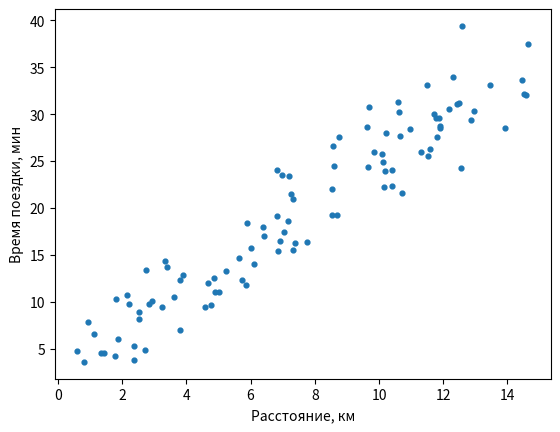

Source code (Python): (Note: this script raises an exception after producing the figure.)
import sys

import matplotlib
import matplotlib.pyplot as plt
import numpy as np
import pandas as pd

sys.version, np.__version__, pd.__version__, matplotlib.__version__

def make_trips(n_trips, seed=0):
    """Генерирует поездки такси: расстояние и время в пути.

    Args:
        n_trips: Число поездок.
        seed: Зерно генератора случайных чисел.

    Returns:
        Массивы расстояний, км, и времени поездки, мин.
    """
    rng = np.random.default_rng(seed)
    distance = rng.uniform(0.5, 15, size=n_trips)
    duration = 3 + 2.2 * distance + rng.normal(0, 3, size=n_trips)  # Пробки дают разброс в несколько минут
    return distance, duration


def line_mse(a, b, x, y):
    """Считает MSE прямой y = a·x + b на точках (x, y).

    Args:
        a: Наклон прямой.
        b: Свободный член.
        x: Значения признака.
        y: Целевые значения.

    Returns:
        Среднеквадратичная ошибка.
    """
    return np.mean((y - a * x - b) ** 2)


def is_minimum(a, b, x, y, shift=0.01):
    """Проверяет, что сдвиг a или b на shift в любую сторону не уменьшает MSE.

    Args:
        a: Наклон прямой.
        b: Свободный член.
        x: Значения признака.
        y: Целевые значения.
        shift: Величина сдвига параметра.

    Returns:
        True, если ни один из четырёх сдвигов не уменьшает MSE.
    """
    best_mse = line_mse(a, b, x, y)

    for shift_a, shift_b in [(shift, 0), (-shift, 0), (0, shift), (0, -shift)]:
        if line_mse(a + shift_a, b + shift_b, x, y) < best_mse:
            return False

    return True


distance, duration = make_trips(n_trips=100, seed=42)
distance.shape, duration[:5].round(1)

plt.scatter(distance, duration, s=12)
plt.xlabel('Расстояние, км')
plt.ylabel('Время поездки, мин')
plt.show()

def mse_gradient(a, b, x, y):
    """Считает градиент MSE прямой y = a·x + b по параметрам a и b.

    Args:
        a: Наклон прямой.
        b: Свободный член.
        x: Значения признака.
        y: Целевые значения.

    Returns:
        Кортеж (grad_a, grad_b): частные производные MSE по a и по b.
    """
    ...  # Ваш код


grad_a_start, grad_b_start = ..., ...  # Градиент в точке a = 0, b = 0

grad_a_start, grad_b_start

eps = 1e-6

for a_test, b_test in [(0.0, 0.0), (1.5, -2.0), (3.0, 4.0)]:
    analytic_a, analytic_b = mse_gradient(a_test, b_test, distance, duration)
    numeric_a = (line_mse(a_test + eps, b_test, distance, duration)
                 - line_mse(a_test - eps, b_test, distance, duration)) / (2 * eps)
    numeric_b = (line_mse(a_test, b_test + eps, distance, duration)
                 - line_mse(a_test, b_test - eps, distance, duration)) / (2 * eps)
    assert np.isclose(analytic_a, numeric_a, rtol=1e-4), f'Производная по a неверна в точке ({a_test}, {b_test})'
    assert np.isclose(analytic_b, numeric_b, rtol=1e-4), f'Производная по b неверна в точке ({a_test}, {b_test})'

assert np.allclose([grad_a_start, grad_b_start], mse_gradient(0.0, 0.0, distance, duration)), (
    'grad_a_start и grad_b_start — это градиент в точке a = 0, b = 0')

'Задание 1: самопроверка пройдена'

def gradient_step(a, b, x, y, learning_rate):
    """Делает один шаг градиентного спуска по MSE.

    Args:
        a: Наклон прямой до шага.
        b: Свободный член до шага.
        x: Значения признака.
        y: Целевые значения.
        learning_rate: Скорость обучения.

    Returns:
        Кортеж (a, b): параметры прямой после шага.
    """
    ...  # Ваш код


first_steps = ...  # Ваш код: старт и три шага со скоростью обучения 0,01

first_steps

a_moved, b_moved = gradient_step(1.0, 1.0, distance, duration, learning_rate=0.001)
grad_a_here, grad_b_here = mse_gradient(1.0, 1.0, distance, duration)

assert np.allclose(gradient_step(1.0, 1.0, distance, duration, learning_rate=0.0), [1.0, 1.0]), (
    'При скорости обучения 0 шаг не должен сдвигать параметры')
assert np.allclose([a_moved - 1.0, b_moved - 1.0], [-0.001 * grad_a_here, -0.001 * grad_b_here]), (
    'Сдвиг должен быть против градиента, посчитанного до шага, и пропорционален скорости обучения')
assert {'a', 'b', 'grad_a', 'grad_b', 'mse'} <= set(first_steps.columns), 'Нужны столбцы a, b, grad_a, grad_b, mse'
assert len(first_steps) == 4, 'В таблице 4 строки: старт и три шага'
assert np.allclose(first_steps.iloc[0][['a', 'b']], [0.0, 0.0]), 'Спуск начинается с a = 0, b = 0'
assert np.allclose(first_steps.iloc[1][['a', 'b']], gradient_step(0.0, 0.0, distance, duration, 0.01)), (
    'Строка 1 — точка после первого шага со скоростью обучения 0,01')
assert (first_steps['mse'].diff().dropna() < 0).all(), 'MSE должна уменьшаться с каждым шагом'

'Задание 2: самопроверка пройдена'

def gradient_descent(x, y, learning_rate, n_steps):
    """Обучает прямую y = a·x + b пакетным градиентным спуском по MSE.

    Args:
        x: Значения признака.
        y: Целевые значения.
        learning_rate: Скорость обучения.
        n_steps: Число шагов.

    Returns:
        Кортеж (a, b, mse_history): параметры прямой и MSE после каждого шага.
    """
    ...  # Ваш код


a_gd, b_gd, mse_history = gradient_descent(distance, duration, learning_rate=0.01, n_steps=2000)
a_gd, b_gd, mse_history[-1]

...  # Ваш код: график mse_history, ось y в логарифмическом масштабе

mse_history_fast = ...  # Ваш код: 200 шагов со скоростью обучения 0,02

mse_history_fast[:3], mse_history_fast[-1]

a_three, b_three, _ = gradient_descent(distance, duration, learning_rate=0.01, n_steps=3)

assert len(mse_history) == 2000, 'В истории запуска на 2000 шагов должно быть 2000 значений MSE'
assert is_minimum(a_gd, b_gd, distance, duration), 'Спуск не пришёл в минимум ошибки: проверьте цикл и шаг'
assert np.allclose([a_three, b_three], first_steps.iloc[3][['a', 'b']]), (
    'Три шага цикла должны дать ту же точку, что последняя строка first_steps из задания 2')
assert len(mse_history_fast) == 200, 'Нужна история MSE 200 шагов со скоростью обучения 0,02'

'Задание 3: самопроверка пройдена'

x_line = np.array([0.0, 15.0])
plt.scatter(distance, duration, s=12, color='lightgray')

for step, row in first_steps.iterrows():
    plt.plot(x_line, row['a'] * x_line + row['b'], '--', label=f'шаг {step}: a = {row["a"]:.2f}, b = {row["b"]:.2f}')

plt.plot(x_line, a_gd * x_line + b_gd, color='black', label=f'шаг 2000: a = {a_gd:.2f}, b = {b_gd:.2f}')
plt.xlabel('Расстояние, км')
plt.ylabel('Время поездки, мин')
plt.legend()
plt.show()

a_formula, b_formula = np.polyfit(distance, duration, deg=1)
print(f'Градиентный спуск: a = {a_gd:.4f}, b = {b_gd:.4f}')
print(f'Точная формула:    a = {a_formula:.4f}, b = {b_formula:.4f}')
